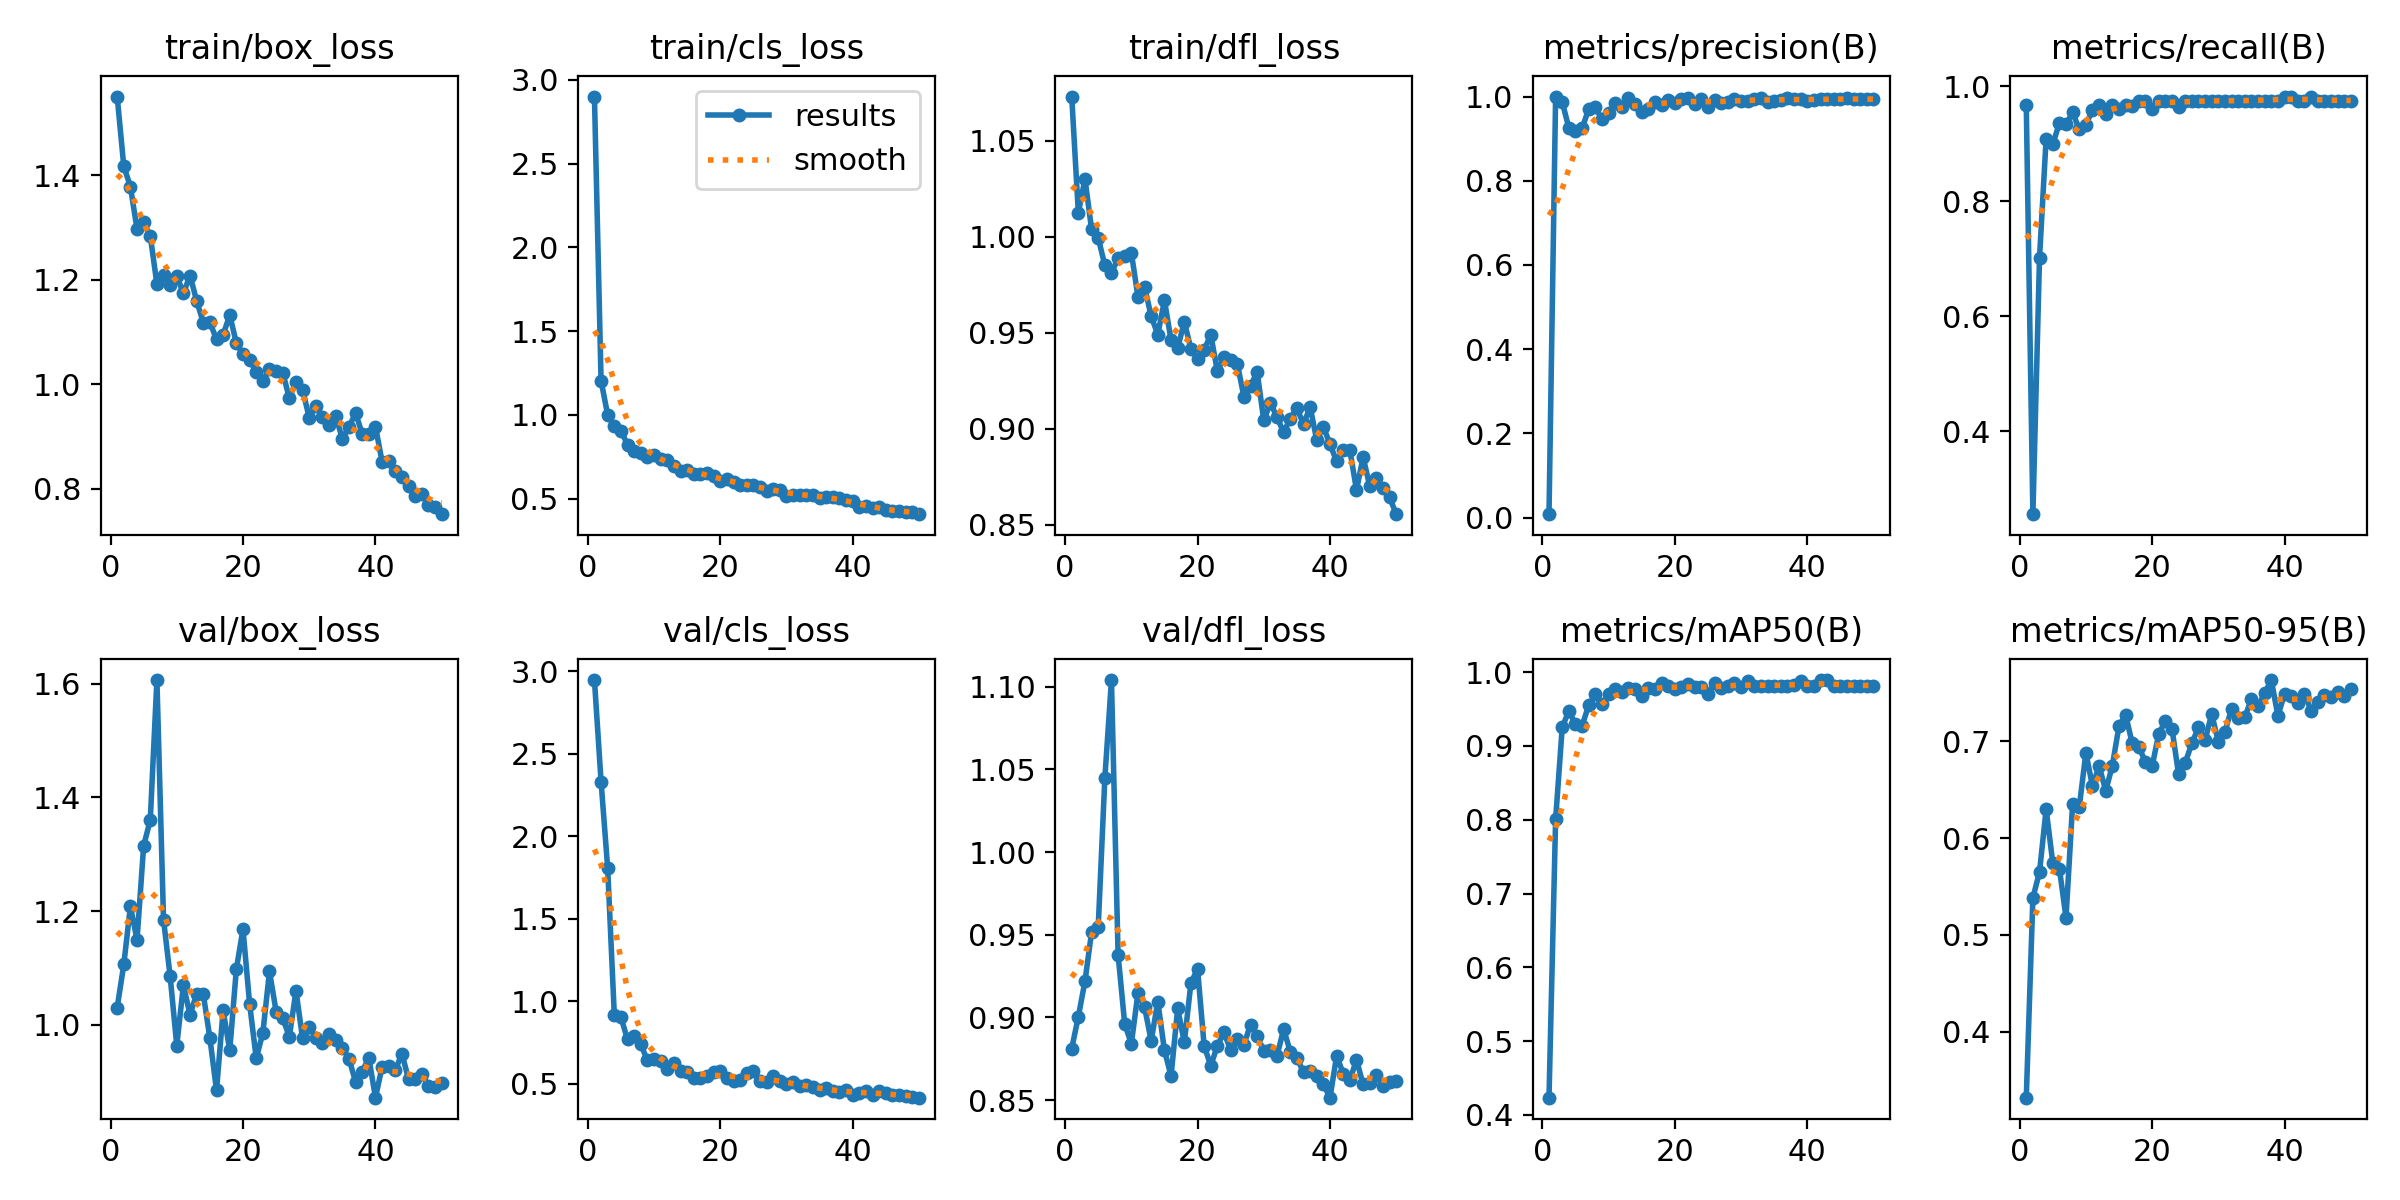

Values plotted in this chart, from the file beside it:
epoch, time, train/box_loss, train/cls_loss, train/dfl_loss, metrics/precision(B), metrics/recall(B), metrics/mAP50(B), metrics/mAP50-95(B), val/box_loss, val/cls_loss, val/dfl_loss, lr/pg0, lr/pg1, lr/pg2
1, 4.084, 1.55, 2.901, 1.073, 0.0081, 0.9667, 0.4234, 0.3321, 1.03, 2.947, 0.8812, 0.0004334, 0.0004334, 0.0004334
2, 6.861, 1.417, 1.204, 1.012, 1, 0.2559, 0.8005, 0.5384, 1.106, 2.332, 0.9005, 0.000866, 0.000866, 0.000866
3, 9.33, 1.378, 0.9988, 1.03, 0.9872, 0.7015, 0.9254, 0.5651, 1.209, 1.806, 0.9219, 0.001281, 0.001281, 0.001281
4, 11.96, 1.296, 0.9317, 1.004, 0.925, 0.909, 0.9473, 0.6297, 1.149, 0.9175, 0.9515, 0.001568, 0.001568, 0.001568
5, 14.52, 1.31, 0.9054, 0.9995, 0.9175, 0.8987, 0.929, 0.5746, 1.315, 0.9027, 0.9547, 0.001535, 0.001535, 0.001535
6, 17.03, 1.283, 0.8217, 0.985, 0.9245, 0.9361, 0.9275, 0.5685, 1.361, 0.7699, 1.044, 0.001502, 0.001502, 0.001502
7, 19.72, 1.192, 0.7826, 0.9811, 0.9705, 0.9335, 0.9549, 0.5179, 1.607, 0.7919, 1.104, 0.001469, 0.001469, 0.001469
8, 22.26, 1.209, 0.7752, 0.9887, 0.9745, 0.9543, 0.9699, 0.6355, 1.185, 0.7396, 0.938, 0.001436, 0.001436, 0.001436
9, 25.25, 1.189, 0.7508, 0.9901, 0.9458, 0.925, 0.9561, 0.6319, 1.085, 0.6429, 0.8962, 0.001403, 0.001403, 0.001403
10, 27.84, 1.207, 0.7621, 0.9917, 0.9614, 0.9333, 0.9702, 0.688, 0.9631, 0.6511, 0.8841, 0.00137, 0.00137, 0.00137
11, 30.52, 1.174, 0.7381, 0.9688, 0.9841, 0.9583, 0.9774, 0.6536, 1.069, 0.6361, 0.9146, 0.001337, 0.001337, 0.001337
12, 33.02, 1.208, 0.7312, 0.9738, 0.9747, 0.9672, 0.9724, 0.6744, 1.017, 0.5916, 0.9062, 0.001304, 0.001304, 0.001304
13, 35.55, 1.159, 0.6937, 0.9585, 0.9958, 0.9515, 0.9784, 0.6487, 1.054, 0.6265, 0.8859, 0.001271, 0.001271, 0.001271
14, 38.11, 1.118, 0.6632, 0.949, 0.9828, 0.9667, 0.9775, 0.6748, 1.054, 0.5804, 0.9096, 0.001238, 0.001238, 0.001238
15, 40.62, 1.118, 0.6718, 0.9668, 0.9643, 0.961, 0.9679, 0.7155, 0.9761, 0.5701, 0.8801, 0.001205, 0.001205, 0.001205
16, 43.4, 1.086, 0.645, 0.9461, 0.9706, 0.9677, 0.9781, 0.7273, 0.8842, 0.534, 0.8647, 0.001172, 0.001172, 0.001172
17, 45.97, 1.094, 0.6448, 0.942, 0.9878, 0.9657, 0.9775, 0.6976, 1.025, 0.5375, 0.9055, 0.001139, 0.001139, 0.001139
18, 48.65, 1.132, 0.6555, 0.9557, 0.9808, 0.975, 0.985, 0.694, 0.9547, 0.5456, 0.885, 0.001106, 0.001106, 0.001106
19, 51.19, 1.078, 0.6321, 0.9415, 0.9929, 0.975, 0.9805, 0.6785, 1.098, 0.5695, 0.9208, 0.001073, 0.001073, 0.001073
20, 54.4, 1.057, 0.6071, 0.9365, 0.985, 0.9598, 0.9776, 0.674, 1.168, 0.5784, 0.9293, 0.00104, 0.00104, 0.00104
21, 58.53, 1.046, 0.6148, 0.9411, 0.9938, 0.975, 0.9798, 0.7073, 1.036, 0.5383, 0.8827, 0.001007, 0.001007, 0.001007
22, 62.73, 1.024, 0.5969, 0.9489, 0.9956, 0.975, 0.9833, 0.7209, 0.9405, 0.5194, 0.8709, 0.0009739, 0.0009739, 0.0009739
23, 66.89, 1.007, 0.5823, 0.9298, 0.9817, 0.975, 0.9803, 0.713, 0.9854, 0.5225, 0.883, 0.0009409, 0.0009409, 0.0009409
24, 70.99, 1.029, 0.5807, 0.9373, 0.9951, 0.9638, 0.9792, 0.6657, 1.094, 0.569, 0.8909, 0.0009078, 0.0009078, 0.0009078
25, 75.28, 1.026, 0.5799, 0.9359, 0.9752, 0.975, 0.9706, 0.6776, 1.023, 0.5765, 0.8803, 0.0008748, 0.0008748, 0.0008748
26, 79.58, 1.022, 0.5718, 0.9339, 0.9918, 0.975, 0.9849, 0.6977, 1.011, 0.5155, 0.8871, 0.0008418, 0.0008418, 0.0008418
27, 84.5, 0.973, 0.5481, 0.9167, 0.9843, 0.9745, 0.9788, 0.7142, 0.9787, 0.5102, 0.8835, 0.0008088, 0.0008088, 0.0008088
28, 89.15, 1.004, 0.555, 0.9223, 0.9875, 0.9744, 0.9812, 0.7009, 1.059, 0.5489, 0.8957, 0.0007758, 0.0007758, 0.0007758
29, 93.63, 0.9893, 0.5526, 0.9296, 0.9943, 0.975, 0.9857, 0.7282, 0.9755, 0.5172, 0.8887, 0.0007428, 0.0007428, 0.0007428
30, 97.96, 0.9356, 0.5143, 0.9043, 0.99, 0.975, 0.9802, 0.6992, 0.9964, 0.4973, 0.88, 0.0007098, 0.0007098, 0.0007098
31, 102.4, 0.9575, 0.5214, 0.9135, 0.9894, 0.975, 0.9884, 0.7097, 0.9756, 0.5134, 0.8803, 0.0006768, 0.0006768, 0.0006768
32, 106.7, 0.9379, 0.5222, 0.906, 0.9933, 0.975, 0.9811, 0.7335, 0.9672, 0.4902, 0.8768, 0.0006438, 0.0006438, 0.0006438
33, 111, 0.9217, 0.5224, 0.8982, 0.9966, 0.975, 0.9811, 0.7242, 0.9842, 0.4922, 0.8929, 0.0006108, 0.0006108, 0.0006108
34, 115.3, 0.9392, 0.5232, 0.9053, 0.9881, 0.9734, 0.981, 0.7247, 0.9735, 0.4788, 0.8794, 0.0005778, 0.0005778, 0.0005778
35, 119.6, 0.8954, 0.5055, 0.9107, 0.99, 0.975, 0.9813, 0.7435, 0.9595, 0.4642, 0.8756, 0.0005448, 0.0005448, 0.0005448
36, 124.1, 0.9177, 0.5123, 0.9024, 0.9929, 0.975, 0.9812, 0.736, 0.9396, 0.4726, 0.867, 0.0005118, 0.0005118, 0.0005118
37, 128.5, 0.9445, 0.511, 0.9113, 0.9955, 0.975, 0.9812, 0.7494, 0.8991, 0.4591, 0.8679, 0.0004788, 0.0004788, 0.0004788
38, 133, 0.905, 0.5034, 0.8941, 0.994, 0.975, 0.9821, 0.7631, 0.917, 0.4498, 0.8645, 0.0004458, 0.0004458, 0.0004458
39, 137.5, 0.9039, 0.4943, 0.9009, 0.9932, 0.975, 0.9876, 0.726, 0.9419, 0.4613, 0.8595, 0.0004127, 0.0004127, 0.0004127
40, 142, 0.9186, 0.4877, 0.892, 0.99, 0.982, 0.9814, 0.7491, 0.8712, 0.4343, 0.8515, 0.0003797, 0.0003797, 0.0003797
41, 147.3, 0.8519, 0.4525, 0.8829, 0.9923, 0.9817, 0.9818, 0.747, 0.9253, 0.4452, 0.8768, 0.0003467, 0.0003467, 0.0003467
42, 152, 0.8521, 0.4561, 0.889, 0.9932, 0.975, 0.9889, 0.7395, 0.9274, 0.4553, 0.866, 0.0003137, 0.0003137, 0.0003137
43, 156.3, 0.834, 0.4435, 0.8888, 0.9951, 0.9748, 0.9892, 0.749, 0.9197, 0.4352, 0.8621, 0.0002807, 0.0002807, 0.0002807
44, 160.3, 0.8227, 0.447, 0.8681, 0.9934, 0.9815, 0.9817, 0.7315, 0.9489, 0.4579, 0.8744, 0.0002477, 0.0002477, 0.0002477
45, 164.8, 0.8051, 0.4304, 0.8852, 0.9939, 0.975, 0.9815, 0.7404, 0.9035, 0.4463, 0.8596, 0.0002147, 0.0002147, 0.0002147
46, 169.2, 0.7851, 0.4244, 0.8701, 0.9956, 0.975, 0.9815, 0.7475, 0.9039, 0.4305, 0.8604, 0.0001817, 0.0001817, 0.0001817
47, 173.5, 0.7902, 0.4248, 0.8743, 0.9945, 0.975, 0.9817, 0.7459, 0.9138, 0.4353, 0.8654, 0.0001487, 0.0001487, 0.0001487
48, 177.9, 0.7691, 0.4175, 0.869, 0.9938, 0.975, 0.9817, 0.7504, 0.8916, 0.4256, 0.8587, 0.0001157, 0.0001157, 0.0001157
49, 182.4, 0.7653, 0.4175, 0.8642, 0.9934, 0.975, 0.9818, 0.7469, 0.8905, 0.4233, 0.8612, 8.26832e-05, 8.26832e-05, 8.26832e-05
50, 186.9, 0.7512, 0.4071, 0.8555, 0.9938, 0.975, 0.9817, 0.7539, 0.8975, 0.4168, 0.8615, 4.96766e-05, 4.96766e-05, 4.96766e-05
